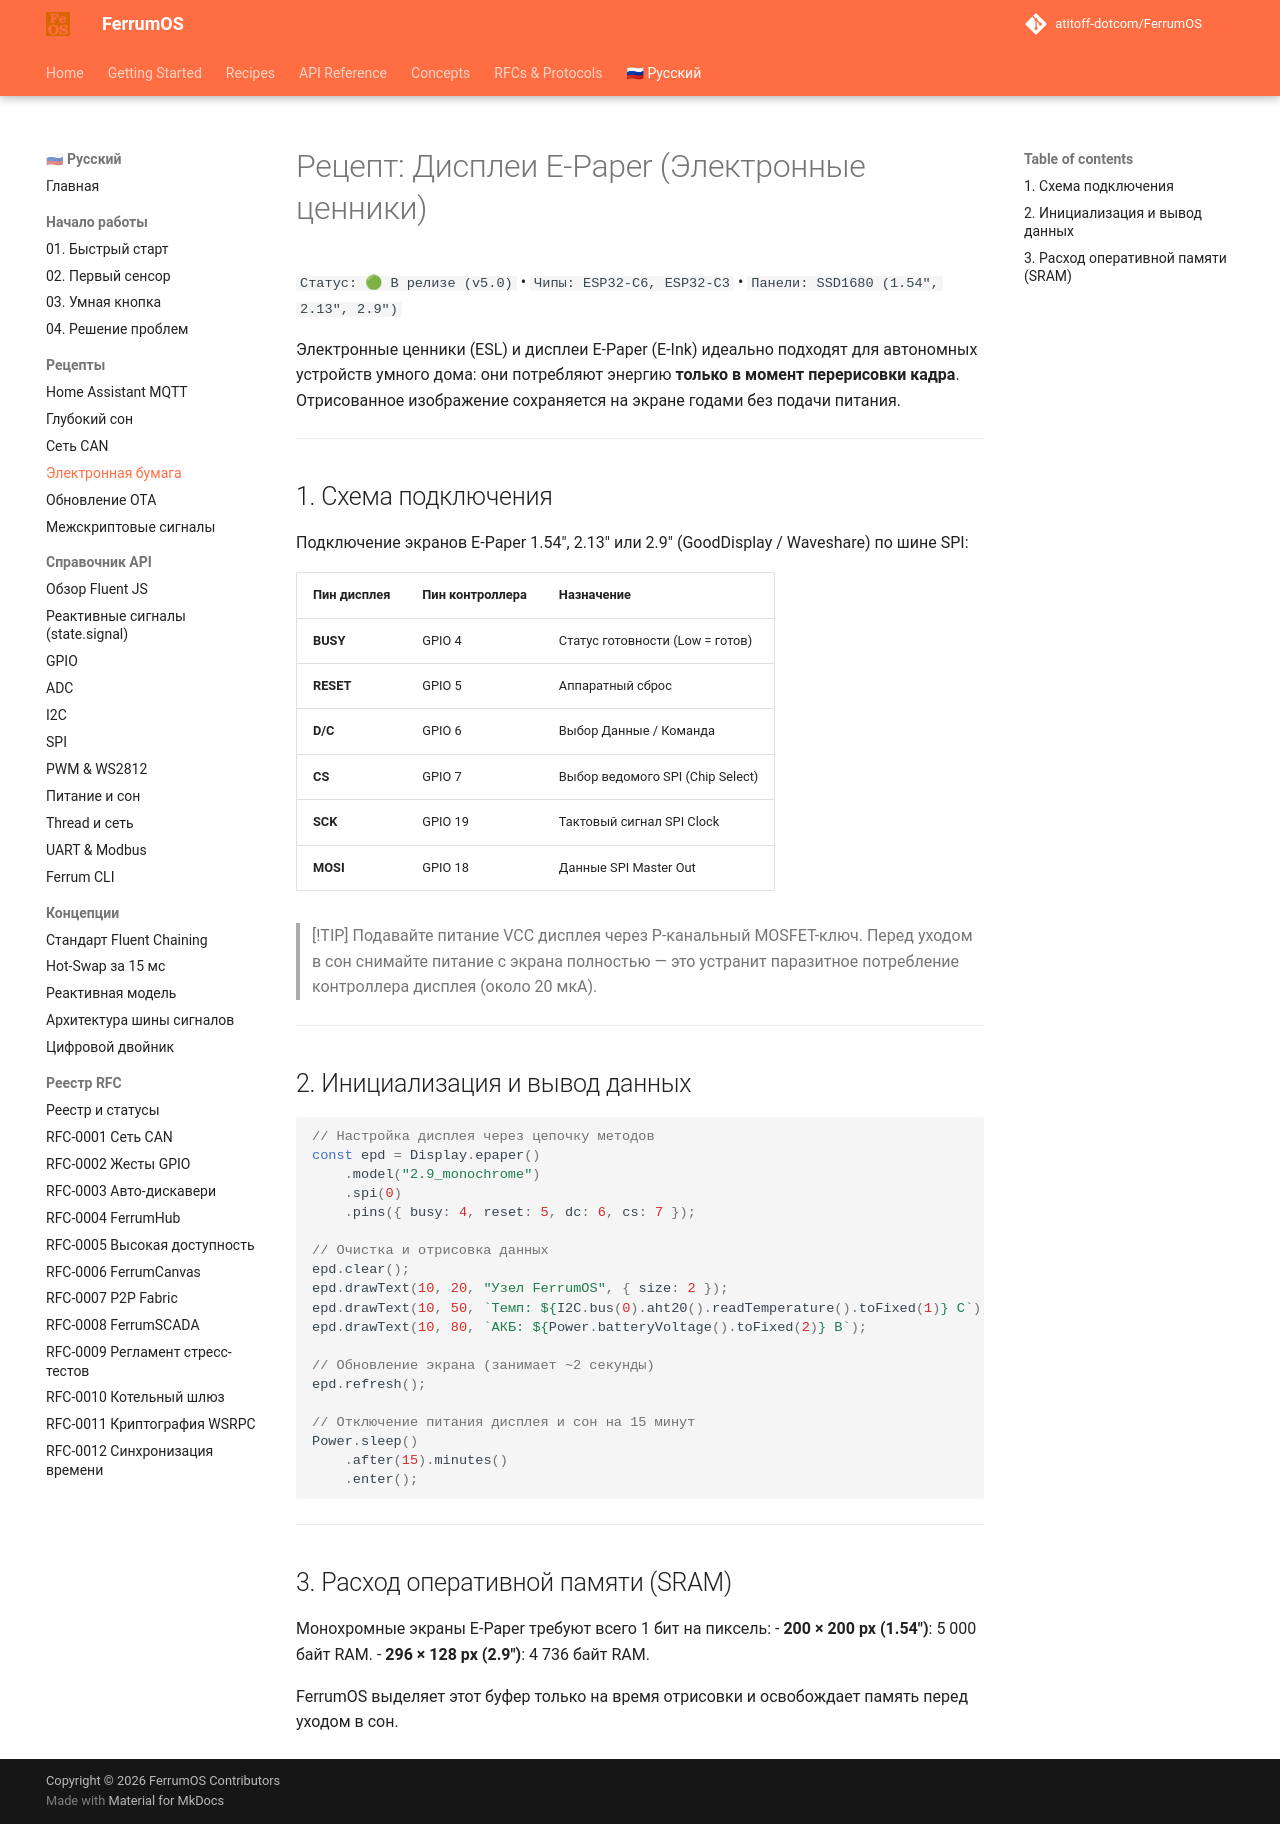

repository: atitoff-dotcom/FerrumOS · page: ru/2_recipes/esl_display/index.html · generator: mkdocs

# Рецепт: Дисплеи E-Paper (Электронные ценники)

`Статус: 🟢 В релизе (v5.0)` • `Чипы: ESP32-C6, ESP32-C3` • `Панели: SSD1680 (1.54", 2.13", 2.9")`

Электронные ценники (ESL) и дисплеи E-Paper (E-Ink) идеально подходят для автономных устройств умного дома: они потребляют энергию **только в момент перерисовки кадра**. Отрисованное изображение сохраняется на экране годами без подачи питания.

---

## 1. Схема подключения

Подключение экранов E-Paper 1.54", 2.13" или 2.9" (GoodDisplay / Waveshare) по шине SPI:

| Пин дисплея | Пин контроллера | Назначение |
|---|---|---|
| **BUSY** | GPIO 4 | Статус готовности (Low = готов) |
| **RESET** | GPIO 5 | Аппаратный сброс |
| **D/C** | GPIO 6 | Выбор Данные / Команда |
| **CS** | GPIO 7 | Выбор ведомого SPI (Chip Select) |
| **SCK** | GPIO 19 | Тактовый сигнал SPI Clock |
| **MOSI** | GPIO 18 | Данные SPI Master Out |

> [!TIP]
> Подавайте питание VCC дисплея через P-канальный MOSFET-ключ. Перед уходом в сон снимайте питание с экрана полностью — это устранит паразитное потребление контроллера дисплея (около 20 мкА).

---

## 2. Инициализация и вывод данных

```javascript
// Настройка дисплея через цепочку методов
const epd = Display.epaper()
    .model("2.9_monochrome")
    .spi(0)
    .pins({ busy: 4, reset: 5, dc: 6, cs: 7 });

// Очистка и отрисовка данных
epd.clear();
epd.drawText(10, 20, "Узел FerrumOS", { size: 2 });
epd.drawText(10, 50, `Темп: ${I2C.bus(0).aht20().readTemperature().toFixed(1)} C`);
epd.drawText(10, 80, `АКБ: ${Power.batteryVoltage().toFixed(2)} В`);

// Обновление экрана (занимает ~2 секунды)
epd.refresh();

// Отключение питания дисплея и сон на 15 минут
Power.sleep()
    .after(15).minutes()
    .enter();
```

---

## 3. Расход оперативной памяти (SRAM)

Монохромные экраны E-Paper требуют всего 1 бит на пиксель:
- **200 × 200 px (1.54")**: 5 000 байт RAM.
- **296 × 128 px (2.9")**: 4 736 байт RAM.

FerrumOS выделяет этот буфер только на время отрисовки и освобождает память перед уходом в сон.
